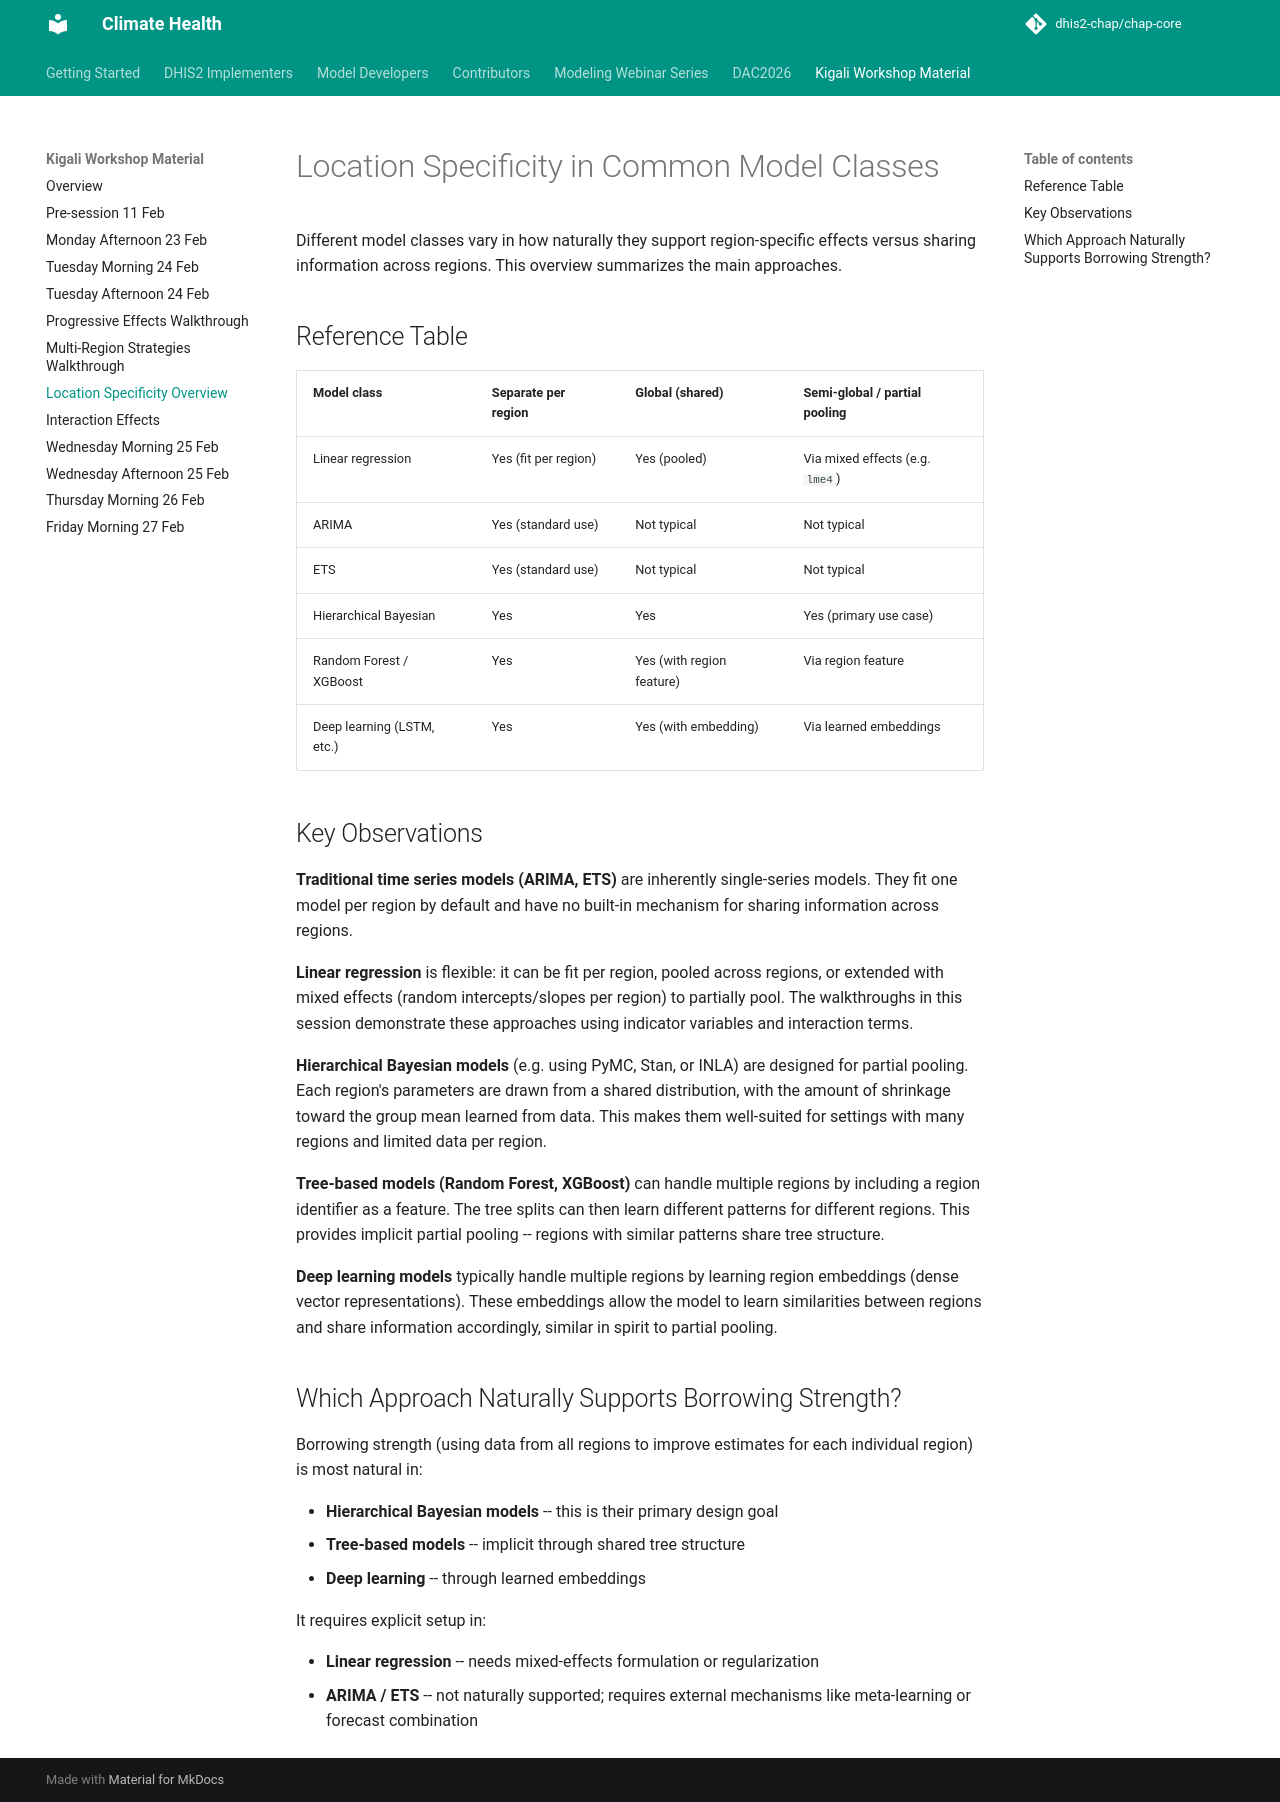

repository: dhis2-chap/chap-core · page: kigali-workshop/kigali-workshop-material/location_specificity_overview.html · generator: mkdocs

# Location Specificity in Common Model Classes

Different model classes vary in how naturally they support region-specific
effects versus sharing information across regions. This overview summarizes
the main approaches.

## Reference Table

| Model class | Separate per region | Global (shared) | Semi-global / partial pooling |
|---|---|---|---|
| Linear regression | Yes (fit per region) | Yes (pooled) | Via mixed effects (e.g. `lme4`) |
| ARIMA | Yes (standard use) | Not typical | Not typical |
| ETS | Yes (standard use) | Not typical | Not typical |
| Hierarchical Bayesian | Yes | Yes | Yes (primary use case) |
| Random Forest / XGBoost | Yes | Yes (with region feature) | Via region feature |
| Deep learning (LSTM, etc.) | Yes | Yes (with embedding) | Via learned embeddings |

## Key Observations

**Traditional time series models (ARIMA, ETS)** are inherently
single-series models. They fit one model per region by default and have no
built-in mechanism for sharing information across regions.

**Linear regression** is flexible: it can be fit per region, pooled across
regions, or extended with mixed effects (random intercepts/slopes per
region) to partially pool. The walkthroughs in this session demonstrate
these approaches using indicator variables and interaction terms.

**Hierarchical Bayesian models** (e.g. using PyMC, Stan, or INLA) are
designed for partial pooling. Each region's parameters are drawn from a
shared distribution, with the amount of shrinkage toward the group mean
learned from data. This makes them well-suited for settings with many
regions and limited data per region.

**Tree-based models (Random Forest, XGBoost)** can handle multiple regions
by including a region identifier as a feature. The tree splits can then
learn different patterns for different regions. This provides implicit
partial pooling -- regions with similar patterns share tree structure.

**Deep learning models** typically handle multiple regions by learning
region embeddings (dense vector representations). These embeddings allow
the model to learn similarities between regions and share information
accordingly, similar in spirit to partial pooling.

## Which Approach Naturally Supports Borrowing Strength?

Borrowing strength (using data from all regions to improve estimates for
each individual region) is most natural in:

- **Hierarchical Bayesian models** -- this is their primary design goal
- **Tree-based models** -- implicit through shared tree structure
- **Deep learning** -- through learned embeddings

It requires explicit setup in:

- **Linear regression** -- needs mixed-effects formulation or
  regularization
- **ARIMA / ETS** -- not naturally supported; requires external mechanisms
  like meta-learning or forecast combination
